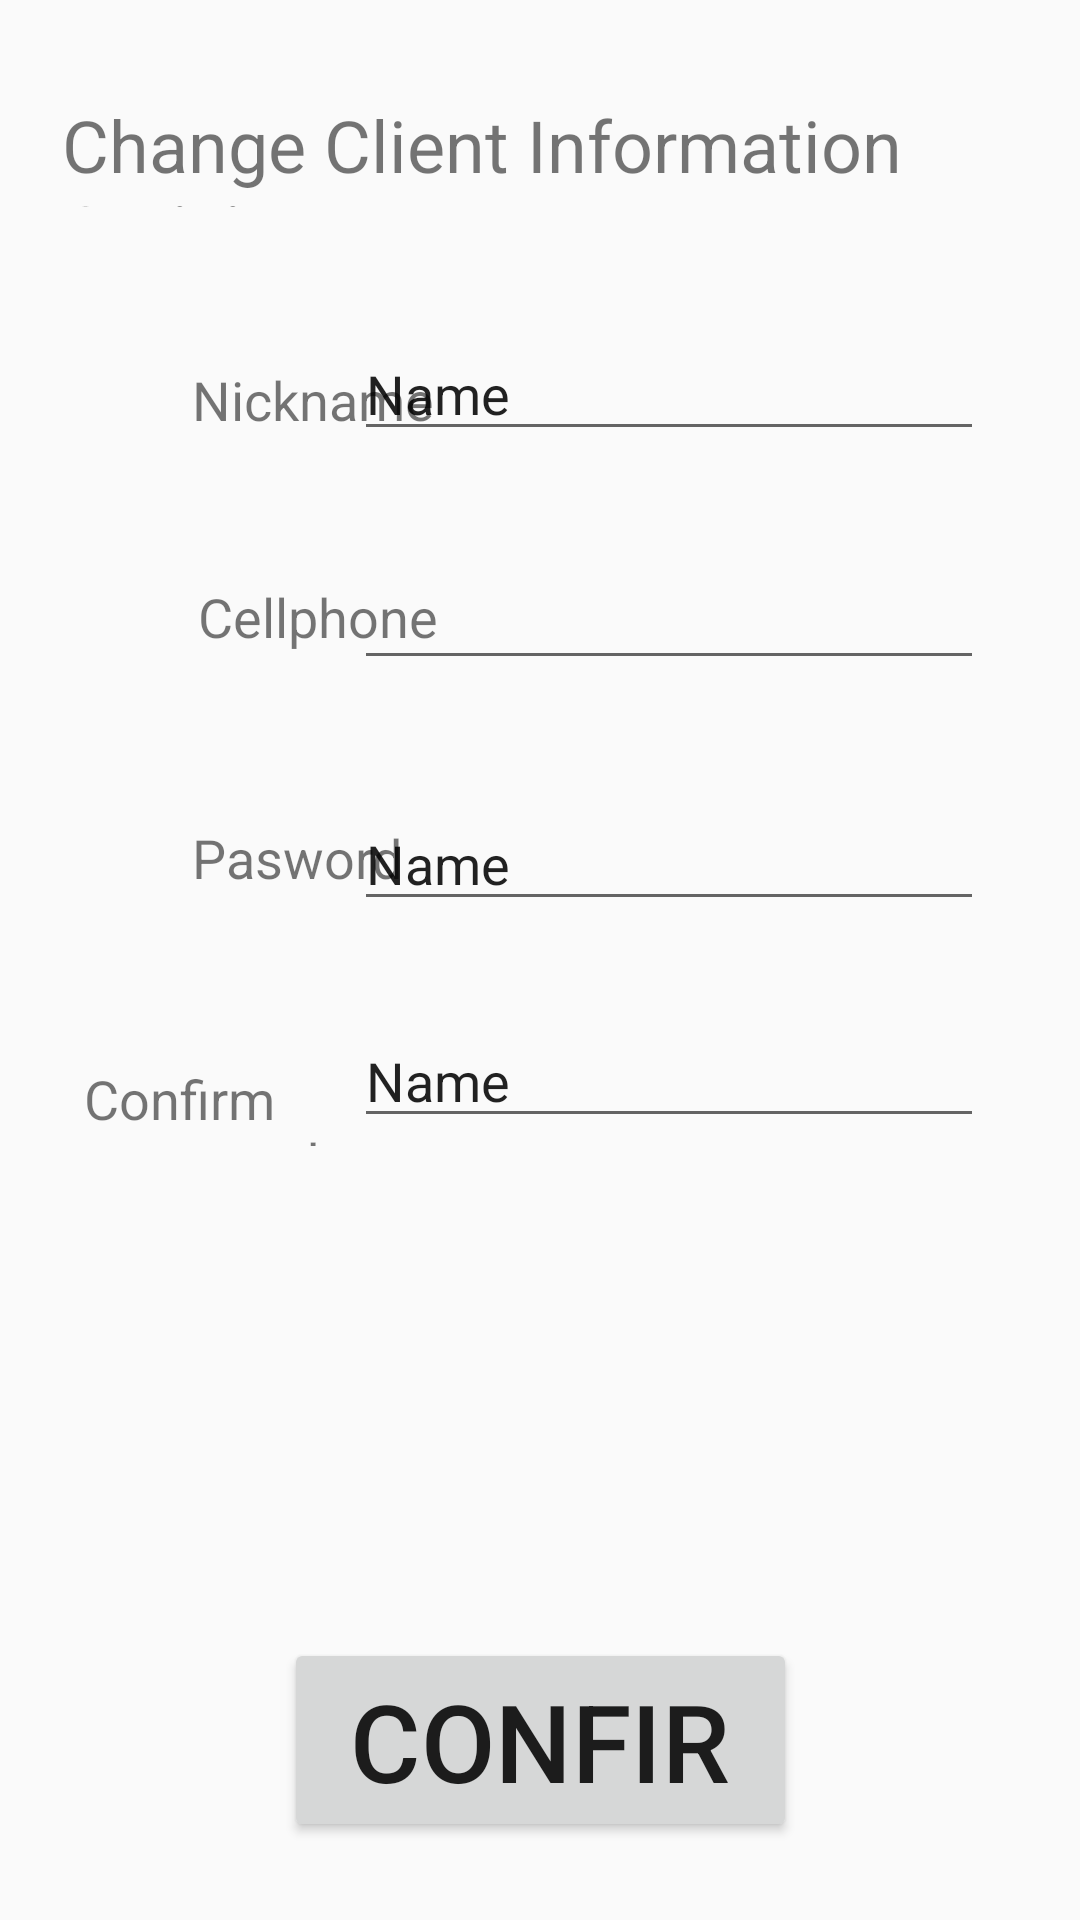

Produce the Android XML layout that renders to this screen, including the resource entries it uses.
<!-- AndroidManifest.xml: application theme AppTheme -->
<!-- res/layout/activity_change_client_info.xml -->
<?xml version="1.0" encoding="utf-8"?>
<androidx.constraintlayout.widget.ConstraintLayout xmlns:android="http://schemas.android.com/apk/res/android"
    xmlns:app="http://schemas.android.com/apk/res-auto"
    xmlns:tools="http://schemas.android.com/tools"
    android:layout_width="match_parent"
    android:layout_height="match_parent"
    tools:context=".ChangeClientInfoActivity">

    <TextView
        android:id="@+id/tv_cci_title"
        android:layout_width="319dp"
        android:layout_height="37dp"
        android:layout_marginStart="32dp"
        android:layout_marginLeft="32dp"
        android:layout_marginTop="32dp"
        android:layout_marginEnd="32dp"
        android:layout_marginRight="32dp"
        android:text="Change Client Information Activity"
        android:textSize="24sp"
        app:layout_constraintEnd_toEndOf="parent"
        app:layout_constraintStart_toStartOf="parent"
        app:layout_constraintTop_toTopOf="parent" />

    <TextView
        android:id="@+id/tv_cci_nickname"
        android:layout_width="wrap_content"
        android:layout_height="wrap_content"
        android:layout_marginStart="64dp"
        android:layout_marginLeft="64dp"
        android:layout_marginTop="52dp"
        android:text="Nickname"
        android:textSize="18sp"
        app:layout_constraintStart_toStartOf="parent"
        app:layout_constraintTop_toBottomOf="@+id/tv_cci_title" />

    <TextView
        android:id="@+id/tv_cci_cellphone"
        android:layout_width="wrap_content"
        android:layout_height="wrap_content"
        android:layout_marginStart="66dp"
        android:layout_marginLeft="66dp"
        android:layout_marginTop="48dp"
        android:text="Cellphone"
        android:textSize="18sp"
        app:layout_constraintStart_toStartOf="parent"
        app:layout_constraintTop_toBottomOf="@+id/tv_cci_nickname" />

    <TextView
        android:id="@+id/tv_cci_password"
        android:layout_width="wrap_content"
        android:layout_height="wrap_content"
        android:layout_marginStart="64dp"
        android:layout_marginLeft="64dp"
        android:layout_marginTop="56dp"
        android:text="Pasword"
        android:textSize="18sp"
        app:layout_constraintStart_toStartOf="parent"
        app:layout_constraintTop_toBottomOf="@+id/tv_cci_cellphone" />

    <TextView
        android:id="@+id/tv_cci_password2"
        android:layout_width="131dp"
        android:layout_height="28dp"
        android:layout_marginStart="28dp"
        android:layout_marginLeft="28dp"
        android:layout_marginTop="56dp"
        android:text="Confirm password"
        android:textSize="18sp"
        app:layout_constraintStart_toStartOf="parent"
        app:layout_constraintTop_toBottomOf="@+id/tv_cci_password" />

    <EditText
        android:id="@+id/et_cci_nickname"
        android:layout_width="wrap_content"
        android:layout_height="wrap_content"
        android:layout_marginTop="40dp"
        android:layout_marginEnd="32dp"
        android:layout_marginRight="32dp"
        android:ems="10"
        android:inputType="textPersonName"
        android:text="Name"
        app:layout_constraintEnd_toEndOf="parent"
        app:layout_constraintTop_toBottomOf="@+id/tv_cci_title" />

    <EditText
        android:id="@+id/et_cci_password"
        android:layout_width="wrap_content"
        android:layout_height="wrap_content"
        android:layout_marginTop="48dp"
        android:layout_marginEnd="32dp"
        android:layout_marginRight="32dp"
        android:ems="10"
        android:inputType="textPersonName"
        android:text="Name"
        app:layout_constraintEnd_toEndOf="parent"
        app:layout_constraintTop_toBottomOf="@+id/tv_cci_cellphone" />

    <Button
        android:id="@+id/bt_cci_confirm"
        android:layout_width="171dp"
        android:layout_height="68dp"
        android:layout_marginStart="100dp"
        android:layout_marginLeft="100dp"
        android:layout_marginTop="164dp"
        android:layout_marginEnd="100dp"
        android:layout_marginRight="100dp"
        android:text="CONFIRM"
        android:textSize="36sp"
        app:layout_constraintEnd_toEndOf="parent"
        app:layout_constraintStart_toStartOf="parent"
        app:layout_constraintTop_toBottomOf="@+id/tv_cci_password2" />

    <EditText
        android:id="@+id/et_cci_password2"
        android:layout_width="wrap_content"
        android:layout_height="wrap_content"
        android:layout_marginTop="40dp"
        android:layout_marginEnd="32dp"
        android:layout_marginRight="32dp"
        android:ems="10"
        android:inputType="textPersonName"
        android:text="Name"
        app:layout_constraintEnd_toEndOf="parent"
        app:layout_constraintTop_toBottomOf="@+id/tv_cci_password" />

    <EditText
        android:id="@+id/ep_cci_cellphone"
        android:layout_width="wrap_content"
        android:layout_height="wrap_content"
        android:layout_marginTop="40dp"
        android:layout_marginEnd="32dp"
        android:layout_marginRight="32dp"
        android:ems="10"
        android:inputType="phone"
        app:layout_constraintEnd_toEndOf="parent"
        app:layout_constraintTop_toBottomOf="@+id/tv_cci_nickname" />
</androidx.constraintlayout.widget.ConstraintLayout>
<!-- resources referenced by this layout -->
<resources>
  <style name="AppTheme" parent="Theme.AppCompat.Light.DarkActionBar">
          
          <item name="colorPrimary">@color/light_menu_background</item>
          <item name="colorPrimaryDark">@color/dark_background</item>
          <item name="colorAccent">@color/colorAccent</item>
      </style>
  <color name="light_menu_background">#ff9100</color>
  <color name="dark_background">#373f4a</color>
  <color name="colorAccent">#03DAC5</color>
  
      //Fixed colors
</resources>
